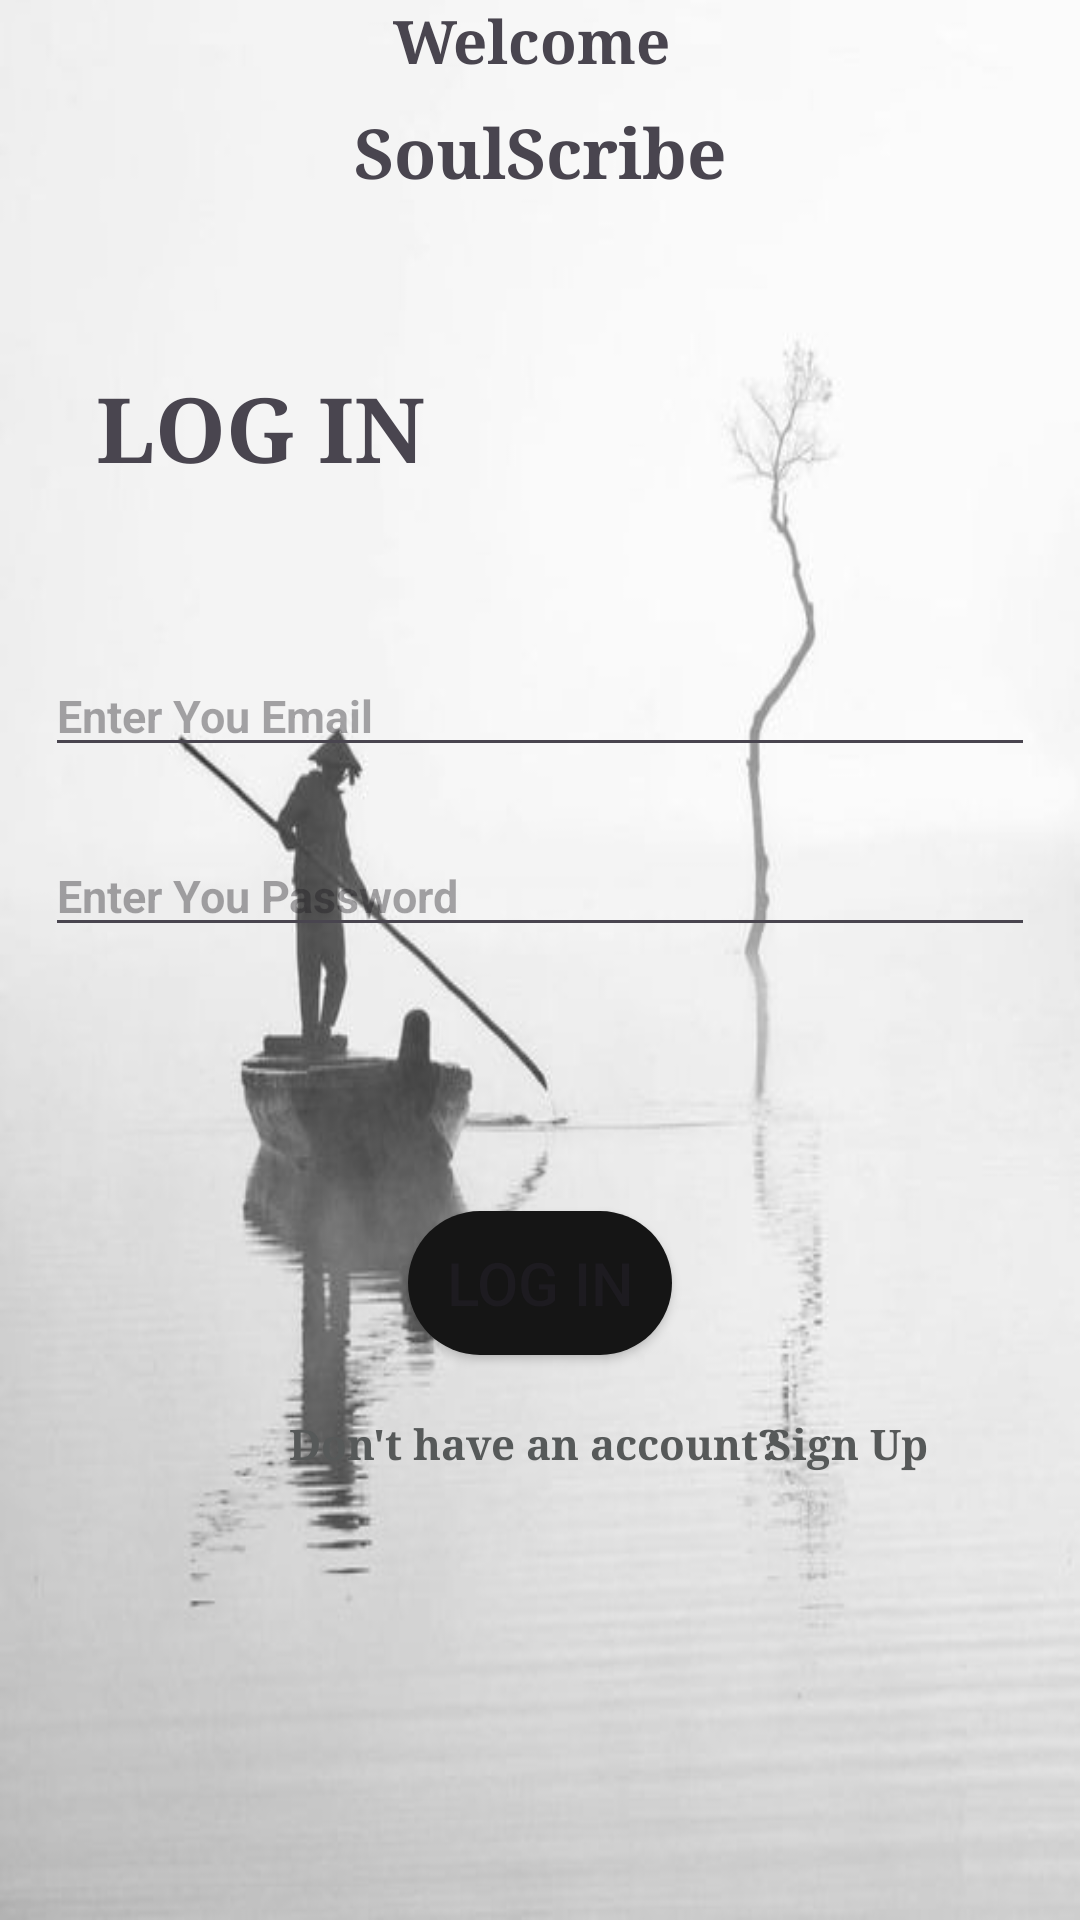

Layout XML and referenced resources for this Android screen:
<!-- AndroidManifest.xml: application theme Theme.SoulScribe -->
<!-- res/layout/activity_main.xml -->
<?xml version="1.0" encoding="utf-8"?>
<layout
    xmlns:android="http://schemas.android.com/apk/res/android"
    xmlns:app="http://schemas.android.com/apk/res-auto"
    xmlns:tools="http://schemas.android.com/tools">
<androidx.constraintlayout.widget.ConstraintLayout
    android:layout_width="match_parent"
    android:layout_height="match_parent"
    android:background="@drawable/soulscribeloginpage"
    tools:context=".MainActivity">

    <TextView
        android:id="@+id/welcome"
        android:layout_width="wrap_content"
        android:layout_height="wrap_content"
        android:text="Welcome "
        android:textSize="20sp"
        android:textStyle="bold"
        android:typeface="serif"
        app:layout_constraintEnd_toEndOf="parent"
        app:layout_constraintStart_toStartOf="parent"
        app:layout_constraintTop_toTopOf="parent" />

    <TextView
        android:id="@+id/textView2"
        android:layout_width="wrap_content"
        android:layout_height="wrap_content"
        android:layout_marginTop="8dp"
        android:text="SoulScribe"
        android:textSize="23sp"
        android:textStyle="bold"
        android:typeface="serif"
        app:layout_constraintEnd_toEndOf="parent"
        app:layout_constraintStart_toStartOf="parent"
        app:layout_constraintTop_toBottomOf="@+id/welcome" />

    <TextView
        android:layout_width="wrap_content"
        android:layout_height="wrap_content"
        android:layout_marginStart="32dp"
        android:layout_marginTop="56dp"
        android:text="LOG IN"
        android:textSize="30sp"
        android:textStyle="bold"
        android:typeface="serif"
        app:layout_constraintStart_toStartOf="parent"
        app:layout_constraintTop_toBottomOf="@+id/textView2" />

    <AutoCompleteTextView
        android:id="@+id/emailid"
        android:layout_width="match_parent"
        android:layout_height="wrap_content"
        android:layout_marginStart="15dp"
        android:layout_marginTop="152dp"
        android:layout_marginEnd="15dp"
        android:hint="Enter You Email"
        android:textSize="15sp"
        android:textStyle="bold"
        app:layout_constraintEnd_toEndOf="parent"
        app:layout_constraintHorizontal_bias="1.0"
        app:layout_constraintStart_toStartOf="parent"
        app:layout_constraintTop_toBottomOf="@+id/textView2" />

    <EditText
        android:id="@+id/password"
        android:layout_width="match_parent"
        android:layout_height="wrap_content"
        android:layout_marginStart="15dp"
        android:layout_marginTop="212dp"
        android:layout_marginEnd="15dp"
        android:hint="Enter You Password"
        android:textSize="15sp"
        android:textStyle="bold"
        app:layout_constraintEnd_toEndOf="parent"
        app:layout_constraintHorizontal_bias="0.0"
        app:layout_constraintStart_toStartOf="parent"
        app:layout_constraintTop_toBottomOf="@+id/textView2" />

    <Button
        android:id="@+id/button"
        android:layout_width="wrap_content"
        android:layout_height="wrap_content"
        android:layout_marginTop="88dp"
        android:background="@drawable/curved_button"
        android:text="Log in"
        android:textSize="20sp"
        app:layout_constraintEnd_toEndOf="parent"
        app:layout_constraintStart_toStartOf="parent"
        app:layout_constraintTop_toBottomOf="@+id/password" />

    <TextView
        android:id="@+id/dontacc"
        android:layout_width="match_parent"
        android:layout_height="wrap_content"
        android:layout_marginTop="4dp"
        android:gravity="center"
        android:paddingTop="16dp"
        android:text="Don't have an account? "
        android:textColor="#565959"
        android:textStyle="bold"
        android:typeface="serif"
        app:layout_constraintTop_toBottomOf="@+id/button"
        tools:layout_editor_absoluteX="0dp" />

    <TextView
        android:id="@+id/signup"
        android:layout_width="wrap_content"
        android:layout_height="wrap_content"
        android:layout_marginStart="28dp"
        android:layout_marginTop="140dp"
        android:gravity="center"
        android:paddingTop="16dp"
        android:text=" Sign Up"
        android:textColor="#565959"
        android:textStyle="bold"
        android:typeface="serif"
        app:layout_constraintEnd_toEndOf="@+id/dontacc"
        app:layout_constraintHorizontal_bias="0.0"
        app:layout_constraintStart_toEndOf="@+id/button"
        app:layout_constraintTop_toBottomOf="@+id/password" />


</androidx.constraintlayout.widget.ConstraintLayout>
</layout>
<!-- resources referenced by this layout -->
<resources>
  <!-- drawable curved_button (drawable) -->
  <?xml version="1.0" encoding="utf-8"?>
  <selector xmlns:android="http://schemas.android.com/apk/res/android">
      <item android:state_pressed="true">
          <shape android:shape="rectangle">
              <solid android:color="#333333"/>
              <corners android:radius="30dp"/>
          </shape>
      </item>
  
      <item>
          <shape android:shape="rectangle">
              <solid android:color="#151515"/>
              <corners android:radius="30dp"/>
          </shape>
      </item>
  
  </selector>
  <!-- drawable soulscribeloginpage: jpg bitmap (drawable, 18592 bytes) -->
  <style name="Theme.SoulScribe" parent="Base.Theme.SoulScribe" />
  <style name="Base.Theme.SoulScribe" parent="Theme.Material3.DayNight.NoActionBar">
          
          
      </style>
</resources>
